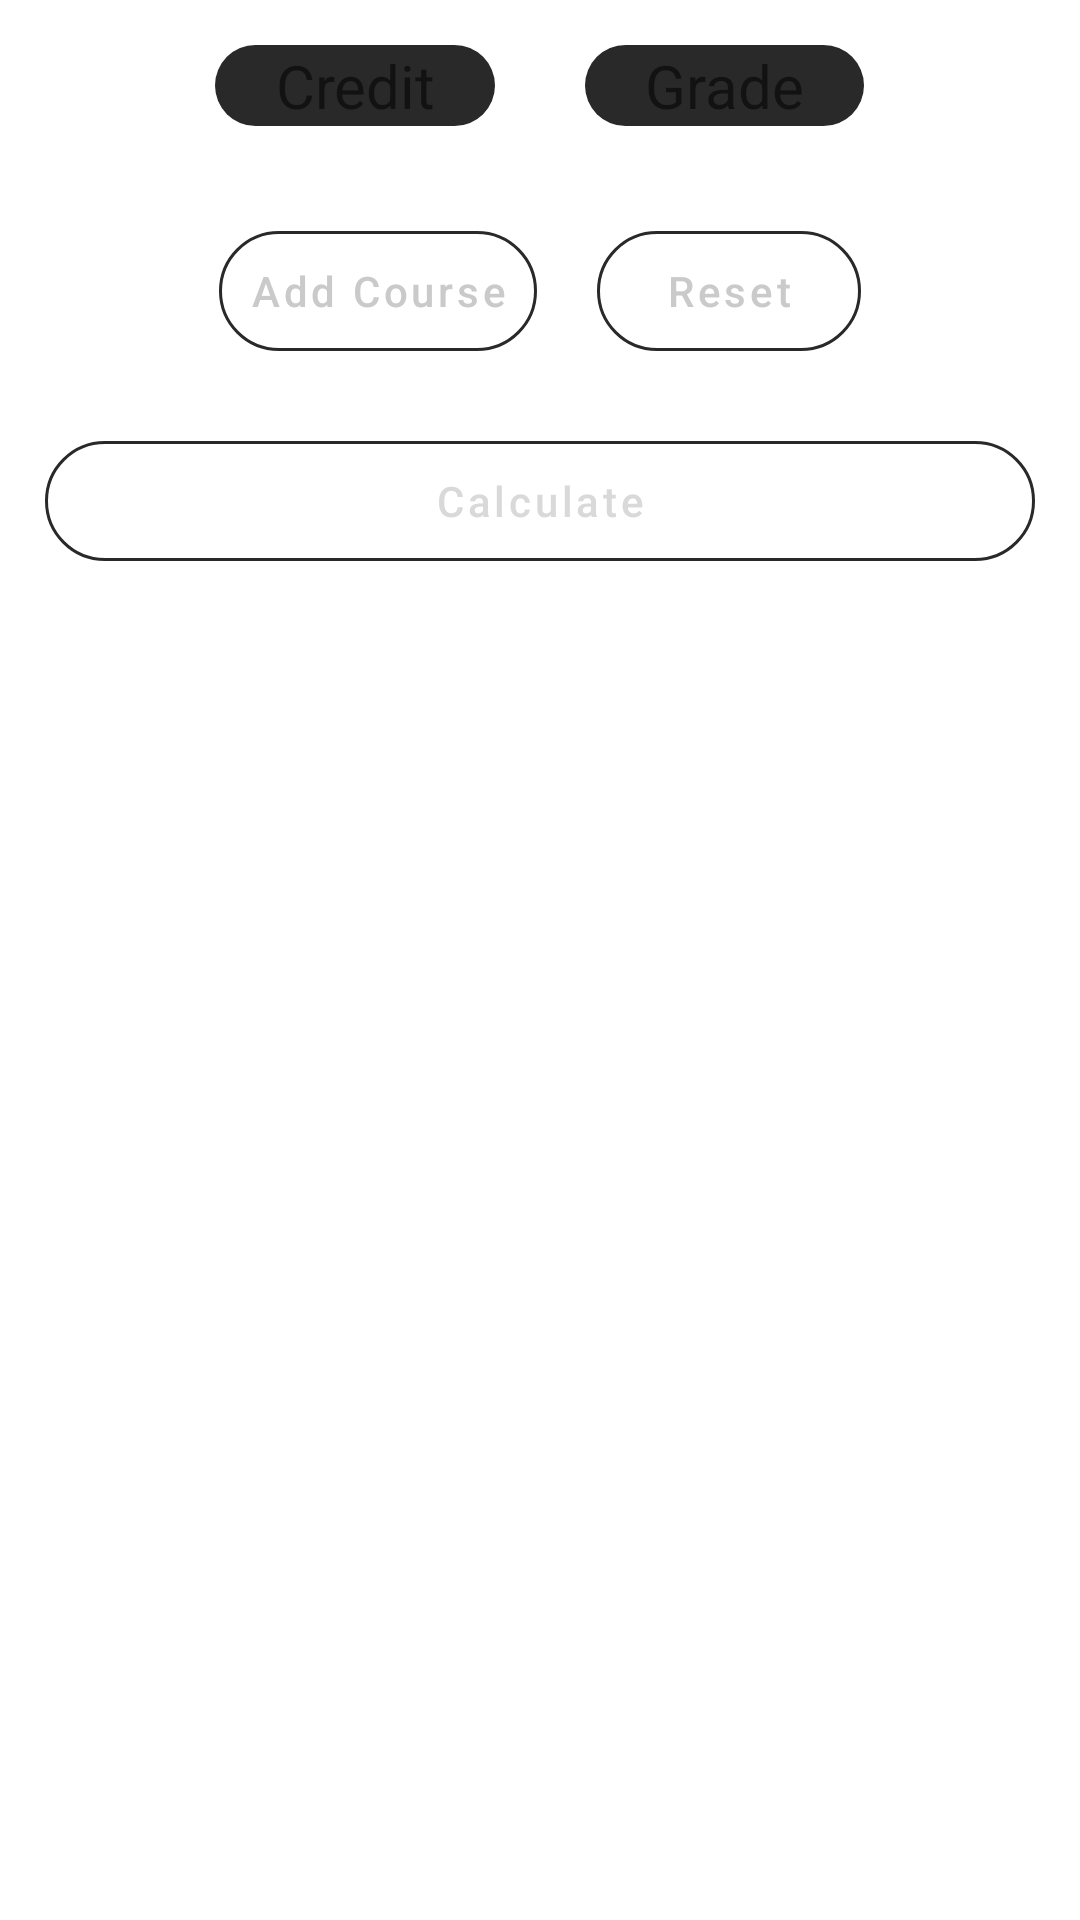

Produce the Android XML layout that renders to this screen, including the resource entries it uses.
<!-- AndroidManifest.xml: application theme Theme.CGPACALCULATOR -->
<!-- res/layout/fragment_cgpa.xml -->
<?xml version="1.0" encoding="utf-8"?>
<ScrollView
    xmlns:android="http://schemas.android.com/apk/res/android"
    xmlns:tools="http://schemas.android.com/tools"
    android:layout_width="match_parent"
    android:layout_height="match_parent"
    tools:context=".ui.main.CgpaFragment">

    <LinearLayout
        android:layout_width="match_parent"
        android:layout_height="wrap_content"
        android:orientation="vertical">

       <LinearLayout
           android:layout_width="match_parent"
           android:layout_height="wrap_content"
           android:layout_gravity="center_horizontal"
           android:gravity="center_horizontal"
           android:orientation="horizontal">
           <TextView
               android:layout_width="wrap_content"
               android:layout_height="wrap_content"
               android:text="@string/credit"
               android:textSize="20sp"
               android:textAlignment="center"
               android:paddingLeft="20dp"
               android:paddingRight="20dp"
               android:background="@drawable/round_grey"
               android:layout_gravity="center"
               android:gravity="center_horizontal"
               android:layout_margin="15dp" />
           <TextView
               android:layout_width="wrap_content"
               android:layout_height="wrap_content"
               android:gravity="center"
               android:text="@string/grade"
               android:textAlignment="center"
               android:paddingLeft="20dp"
               android:paddingRight="20dp"
               android:background="@drawable/round_grey"
               android:layout_gravity="center"
               android:textSize="20sp"
               android:layout_margin="15dp" />
       </LinearLayout>
        <LinearLayout
            android:id="@+id/layout_list"
            android:layout_width="match_parent"
            android:layout_height="wrap_content"
            android:orientation="vertical">

        </LinearLayout>

        <LinearLayout
            android:layout_width="match_parent"
            android:layout_height="wrap_content"
            android:orientation="horizontal"
            android:padding="5dp"
            android:layout_margin="5dp"
            android:gravity="center_horizontal">
            <Button
                android:id="@+id/button_add"
                android:background="@drawable/tab_bg"
                android:layout_width="wrap_content"
                android:layout_height="40dp"
                android:layout_gravity="center"
                android:text="@string/add_course"
                android:layout_margin="10dp"
                android:layout_marginStart="15dp"
                android:textColor="#CACACA"
                android:textAllCaps="false"
                android:paddingLeft="10dp"
                android:paddingRight="10dp"
                android:drawableEnd="@drawable/ic_clear"
                />
            <Button
                android:id="@+id/button_reset"
                android:background="@drawable/tab_bg"
                android:layout_width="wrap_content"
                android:layout_height="40dp"
                android:layout_gravity="center"
                android:text="@string/reset"
                android:layout_margin="10dp"
                android:layout_marginStart="15dp"
                android:textColor="#CACACA"
                android:textAllCaps="false"
                android:paddingLeft="10dp"
                android:paddingRight="10dp"
                android:drawableEnd="@drawable/ic_reset"
                />
        </LinearLayout>

        <Button
            android:id="@+id/calculate_cgpa"
            android:background="@drawable/tab_bg"
            android:backgroundTint="#292929"
            android:layout_width="match_parent"
            android:layout_height="40dp"
            android:text="@string/calculate"
            android:textColor="#d9d9d9"
            android:layout_marginTop="10dp"
            android:layout_marginLeft="15dp"
            android:layout_marginRight="15dp"
            android:textAllCaps="false"
            android:paddingLeft="10dp"
            android:paddingRight="10dp"
           />

    </LinearLayout>

</ScrollView>
<!-- resources referenced by this layout -->
<resources>
  <!-- drawable round_grey (drawable) -->
  <?xml version="1.0" encoding="utf-8"?>
  <shape xmlns:android="http://schemas.android.com/apk/res/android">
      <solid
          android:color="#292929"/>
      <corners
          android:radius="25dp"/>
  
  </shape>
  <!-- drawable tab_bg (drawable) -->
  <?xml version="1.0" encoding="utf-8"?>
  <shape android:shape="rectangle"
      xmlns:android="http://schemas.android.com/apk/res/android">
      <corners android:radius="25dp"/>
      <stroke
          android:color="#d9d9d9"
          android:width="1dp"/>
      <solid android:color="#00000000"/>
  </shape>
  <string name="add_course">Add Course</string>
  <string name="calculate">Calculate</string>
  <string name="credit">Credit</string>
  <string name="grade">Grade</string>
  <string name="reset">Reset</string>
  <style name="Theme.CGPACALCULATOR" parent="Theme.MaterialComponents.DayNight.DarkActionBar">
          
          <item name="colorPrimary">@color/purple_500</item>
          <item name="colorPrimaryVariant">@color/purple_700</item>
          <item name="colorOnPrimary">@color/white</item>
          
          <item name="colorSecondary">@color/teal_200</item>
          <item name="colorSecondaryVariant">@color/teal_700</item>
          <item name="colorOnSecondary">@color/black</item>
          
          <item name="android:statusBarColor" tools:targetApi="l">?attr/colorPrimaryVariant</item>
          
      </style>
  <color name="purple_500">#292929</color>
  <color name="purple_700">#292929</color>
  <color name="white">#FFFFFFFF</color>
  <color name="teal_200">#FF03DAC5</color>
  <color name="teal_700">#FF018786</color>
  <color name="black">#191919</color>
</resources>
